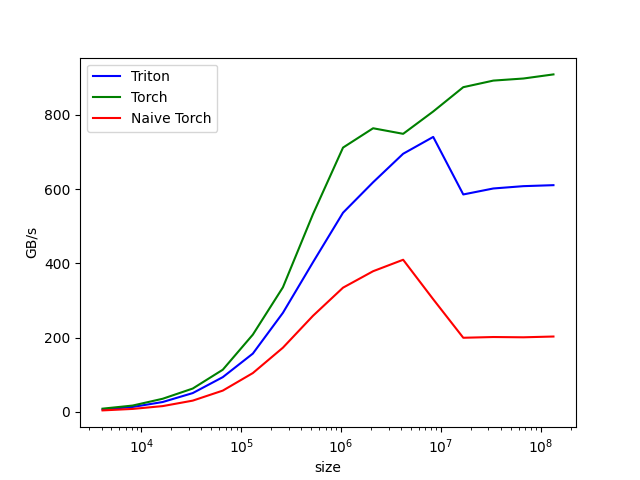

Source data for this figure (header and first rows):
size, Triton, Torch, Naive Torch
4096, 6.423, 8.665, 3.997
8192, 13.24, 17.02, 7.984
16384, 26.55, 35.33, 15.55
32768, 50.61, 62.83, 30.3
65536, 93.52, 113.5, 57.3
131072, 157, 208, 104.5
262144, 266.7, 335.4, 172.8
524288, 402.8, 532.3, 258.7
1048576, 536.3, 711.6, 334.4
2097152, 618.2, 763.6, 378.7
4194304, 695, 748.6, 409.6
8388608, 740.3, 808.8, 303.2
16777216, 585.4, 874.2, 199.6
33554432, 601.5, 892, 201.5
67108864, 607.7, 897.6, 200.8
134217728, 610.4, 908.6, 202.9
